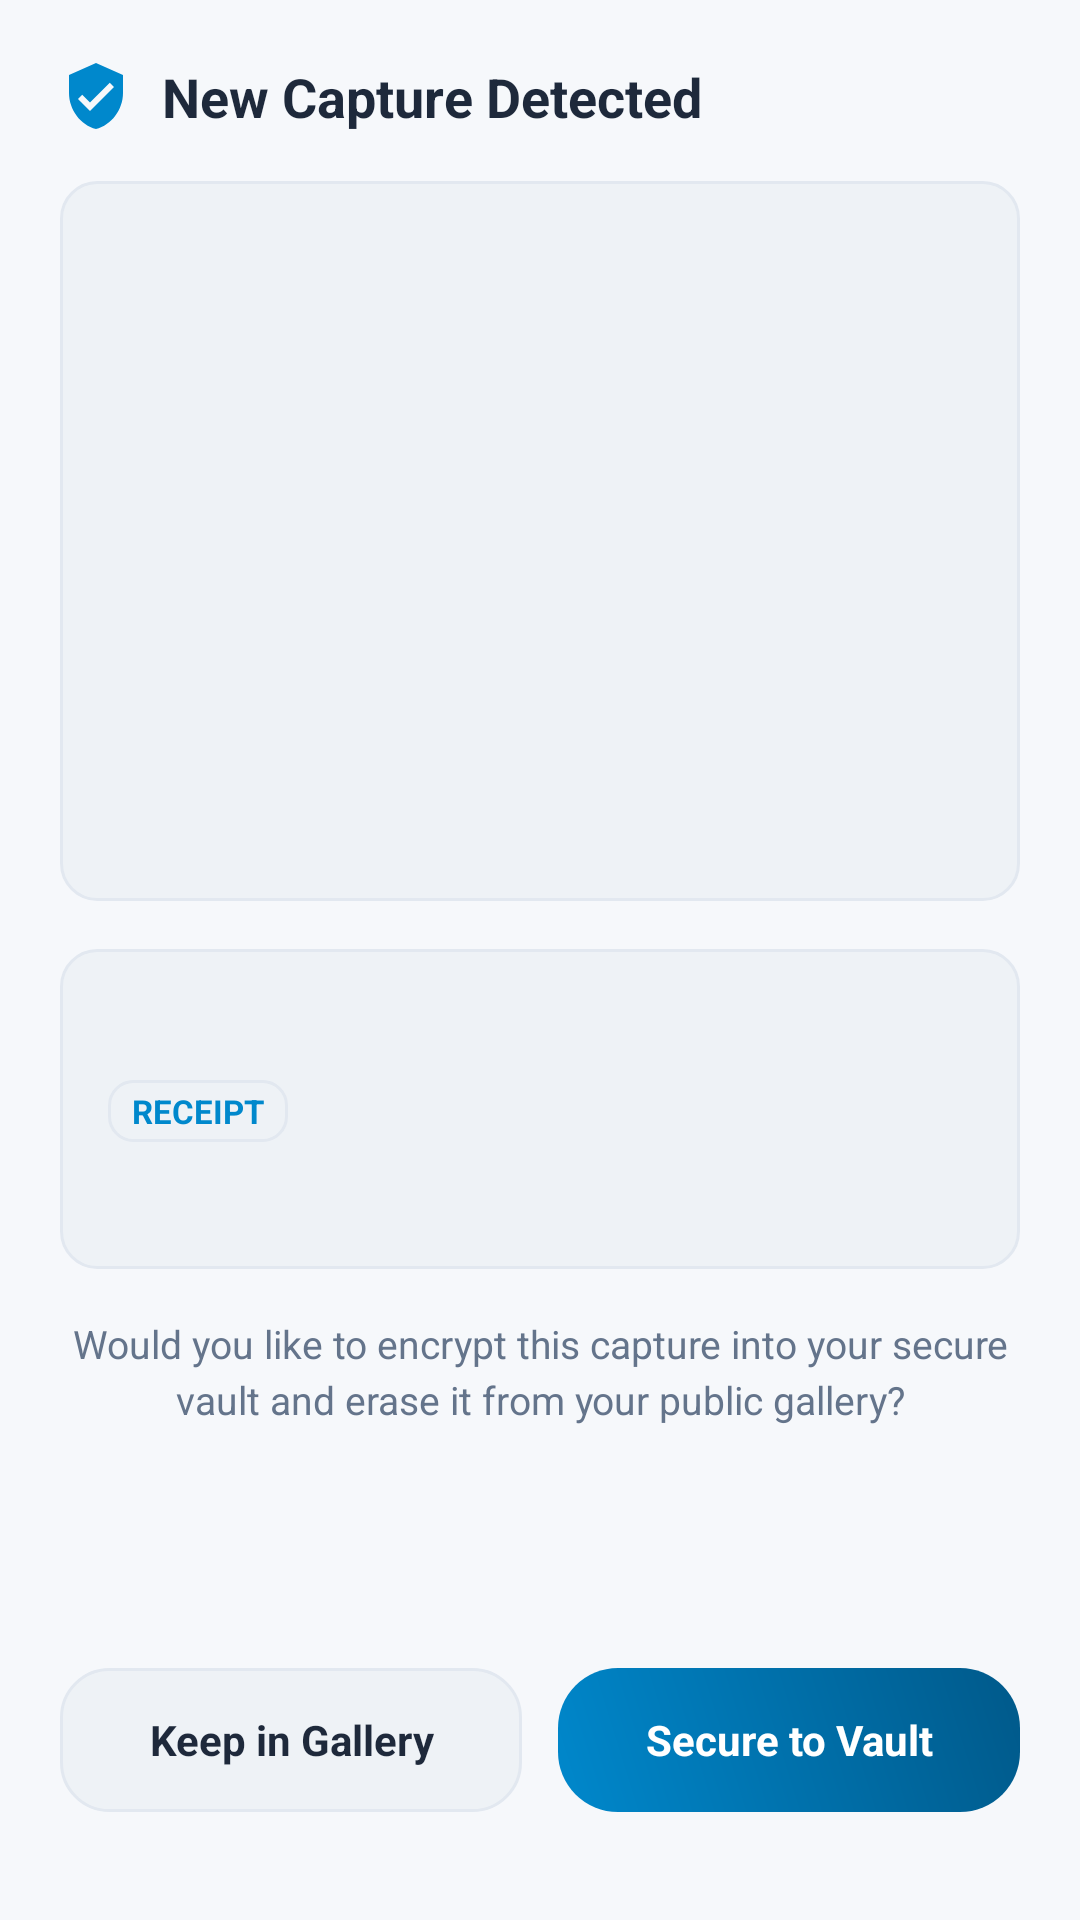

Here is an Android app screen rendered from its layout file. Give the layout XML and the strings, colors and styles it references.
<!-- AndroidManifest.xml: application theme Theme.GhostDocs -->
<!-- res/layout/activity_secure_prompt.xml -->
<?xml version="1.0" encoding="utf-8"?>
<androidx.constraintlayout.widget.ConstraintLayout
    xmlns:android="http://schemas.android.com/apk/res/android"
    xmlns:app="http://schemas.android.com/apk/res-auto"
    xmlns:tools="http://schemas.android.com/tools"
    android:layout_width="match_parent"
    android:layout_height="match_parent"
    android:background="@color/ghostDarkBg"
    android:padding="20dp"
    tools:context=".activities.SecurePromptActivity">

    
    <RelativeLayout
        android:id="@+id/layout_prompt_header"
        android:layout_width="0dp"
        android:layout_height="wrap_content"
        app:layout_constraintEnd_toEndOf="parent"
        app:layout_constraintStart_toStartOf="parent"
        app:layout_constraintTop_toTopOf="parent">

        <ImageView
            android:id="@+id/tv_prompt_shield"
            android:layout_width="24dp"
            android:layout_height="24dp"
            android:layout_alignParentStart="true"
            android:layout_centerVertical="true"
            android:contentDescription="Security Shield"
            android:src="@drawable/ic_shield_check" />

        <TextView
            android:id="@+id/tv_prompt_header_title"
            android:layout_width="wrap_content"
            android:layout_height="wrap_content"
            android:layout_toEndOf="@id/tv_prompt_shield"
            android:layout_marginStart="10dp"
            android:layout_centerVertical="true"
            android:text="New Capture Detected"
            android:textColor="@color/ghostOnSurface"
            android:textSize="18sp"
            android:textStyle="bold" />

    </RelativeLayout>

    
    <RelativeLayout
        android:id="@+id/layout_preview_container"
        android:layout_width="0dp"
        android:layout_height="0dp"
        android:layout_marginTop="16dp"
        android:background="@drawable/bg_card_preview"
        android:padding="8dp"
        app:layout_constraintDimensionRatio="4:3"
        app:layout_constraintEnd_toEndOf="parent"
        app:layout_constraintStart_toStartOf="parent"
        app:layout_constraintTop_toBottomOf="@id/layout_prompt_header">

        <ImageView
            android:id="@+id/iv_prompt_preview"
            android:layout_width="match_parent"
            android:layout_height="match_parent"
            android:contentDescription="Captured Image Preview"
            android:scaleType="fitCenter" />

    </RelativeLayout>

    
    <RelativeLayout
        android:id="@+id/layout_meta_card"
        android:layout_width="0dp"
        android:layout_height="wrap_content"
        android:layout_marginTop="16dp"
        android:background="@drawable/bg_card_preview"
        android:padding="16dp"
        app:layout_constraintEnd_toEndOf="parent"
        app:layout_constraintStart_toStartOf="parent"
        app:layout_constraintTop_toBottomOf="@id/layout_preview_container">

        <TextView
            android:id="@+id/tv_prompt_doc_title"
            android:layout_width="match_parent"
            android:layout_height="wrap_content"
            android:textColor="@color/ghostOnSurface"
            android:textSize="16sp"
            android:textStyle="bold"
            tools:text="bKash Receipt (Trx 9X92K7A)" />

        <TextView
            android:id="@+id/tv_prompt_doc_type"
            android:layout_width="wrap_content"
            android:layout_height="wrap_content"
            android:layout_below="@id/tv_prompt_doc_title"
            android:layout_marginTop="6dp"
            android:background="@drawable/bg_doc_badge"
            android:paddingHorizontal="8dp"
            android:paddingVertical="3dp"
            android:text="RECEIPT"
            android:textColor="@color/ghostPrimary"
            android:textSize="11sp"
            android:textStyle="bold" />

        <TextView
            android:id="@+id/tv_prompt_snippet"
            android:layout_width="match_parent"
            android:layout_height="wrap_content"
            android:layout_below="@id/tv_prompt_doc_type"
            android:layout_marginTop="10dp"
            android:maxLines="3"
            android:textColor="@color/ghostOnSurfaceMuted"
            android:textSize="12sp"
            android:lineSpacingMultiplier="1.15"
            tools:text="Payment of ৳1,500 completed to Merchant. TrxID: 9X92K7A..." />

    </RelativeLayout>

    
    <TextView
        android:id="@+id/tv_prompt_question"
        android:layout_width="0dp"
        android:layout_height="wrap_content"
        android:layout_marginTop="16dp"
        android:gravity="center"
        android:text="Would you like to encrypt this capture into your secure vault and erase it from your public gallery?"
        android:textColor="@color/ghostOnSurfaceMuted"
        android:textSize="13sp"
        android:lineSpacingMultiplier="1.2"
        app:layout_constraintEnd_toEndOf="parent"
        app:layout_constraintStart_toStartOf="parent"
        app:layout_constraintTop_toBottomOf="@id/layout_meta_card" />

    
    <RelativeLayout
        android:id="@+id/layout_prompt_actions"
        android:layout_width="0dp"
        android:layout_height="wrap_content"
        android:layout_marginBottom="16dp"
        app:layout_constraintBottom_toBottomOf="parent"
        app:layout_constraintEnd_toEndOf="parent"
        app:layout_constraintStart_toStartOf="parent">

        <TextView
            android:id="@+id/btn_prompt_ignore"
            android:layout_width="wrap_content"
            android:layout_height="48dp"
            android:layout_alignParentStart="true"
            android:layout_toStartOf="@id/view_button_spacer"
            android:background="@drawable/bg_status_badge"
            android:gravity="center"
            android:text="Keep in Gallery"
            android:textColor="@color/ghostOnSurface"
            android:textSize="14sp"
            android:textStyle="bold" />

        <View
            android:id="@+id/view_button_spacer"
            android:layout_width="12dp"
            android:layout_height="48dp"
            android:layout_centerInParent="true" />

        <TextView
            android:id="@+id/btn_prompt_secure"
            android:layout_width="wrap_content"
            android:layout_height="48dp"
            android:layout_alignParentEnd="true"
            android:layout_toEndOf="@id/view_button_spacer"
            android:background="@drawable/bg_chip_selected"
            android:gravity="center"
            android:text="Secure to Vault"
            android:textColor="@color/ghostOnPrimary"
            android:textSize="14sp"
            android:textStyle="bold" />

    </RelativeLayout>

</androidx.constraintlayout.widget.ConstraintLayout>
<!-- resources referenced by this layout -->
<resources>
  <color name="ghostDarkBg">#F6F8FB</color>
  <color name="ghostOnPrimary">#FFFFFF</color>
  <color name="ghostOnSurface">#1E293B</color>
  <color name="ghostOnSurfaceMuted">#64748B</color>
  <color name="ghostPrimary">#0088CC</color>
  <!-- drawable bg_card_preview (drawable) -->
  <?xml version="1.0" encoding="utf-8"?>
  <shape xmlns:android="http://schemas.android.com/apk/res/android"
      android:shape="rectangle">
      <solid android:color="@color/ghostSurfaceVariant" />
      <stroke
          android:width="1dp"
          android:color="@color/ghostDivider" />
      <corners android:radius="12dp" />
  </shape>
  <!-- drawable bg_chip_selected (drawable) -->
  <?xml version="1.0" encoding="utf-8"?>
  <ripple xmlns:android="http://schemas.android.com/apk/res/android"
      android:color="#33FFFFFF">
      <item>
          <shape android:shape="rectangle">
              <gradient
                  android:angle="45"
                  android:startColor="@color/ghostPrimary"
                  android:endColor="@color/ghostPrimaryDark" />
              <corners android:radius="20dp" />
          </shape>
      </item>
  </ripple>
  <!-- drawable bg_doc_badge (drawable) -->
  <?xml version="1.0" encoding="utf-8"?>
  <shape xmlns:android="http://schemas.android.com/apk/res/android"
      android:shape="rectangle">
      <solid android:color="@color/ghostSurfaceVariant" />
      <stroke
          android:width="1dp"
          android:color="@color/ghostDivider" />
      <corners android:radius="8dp" />
  </shape>
  <!-- drawable bg_status_badge (drawable) -->
  <?xml version="1.0" encoding="utf-8"?>
  <shape xmlns:android="http://schemas.android.com/apk/res/android"
      android:shape="rectangle">
      <solid android:color="@color/ghostSurfaceVariant" />
      <stroke
          android:width="1dp"
          android:color="@color/ghostDivider" />
      <corners android:radius="16dp" />
  </shape>
  <!-- drawable ic_shield_check (drawable) -->
  <?xml version="1.0" encoding="utf-8"?>
  <vector xmlns:android="http://schemas.android.com/apk/res/android"
      android:width="24dp"
      android:height="24dp"
      android:viewportWidth="24"
      android:viewportHeight="24">
      <path
          android:fillColor="@color/ghostPrimary"
          android:pathData="M12,1L3,5v6c0,5.55 3.84,10.74 9,12 5.16,-1.26 9,-6.45 9,-12V5l-9,-4zm-2,16l-4,-4 1.41,-1.41L10,14.17l6.59,-6.59L18,9l-8,8z" />
  </vector>
  <color name="ghostSurfaceVariant">#EEF2F6</color>
  <color name="ghostDivider">#E2E8F0</color>
  <color name="ghostPrimaryDark">#00598A</color>
  <color name="ghostPrimaryVariant">#0073B0</color>
  <color name="ghostAccent">#E53935</color>
  <color name="ghostAccentVariant">#C62828</color>
  <color name="ghostSurface">#FFFFFF</color>
  <color name="ghostError">#EF4444</color>
  <color name="statusBar">#FFFFFF</color>
  <color name="navBar">#F6F8FB</color>
</resources>
